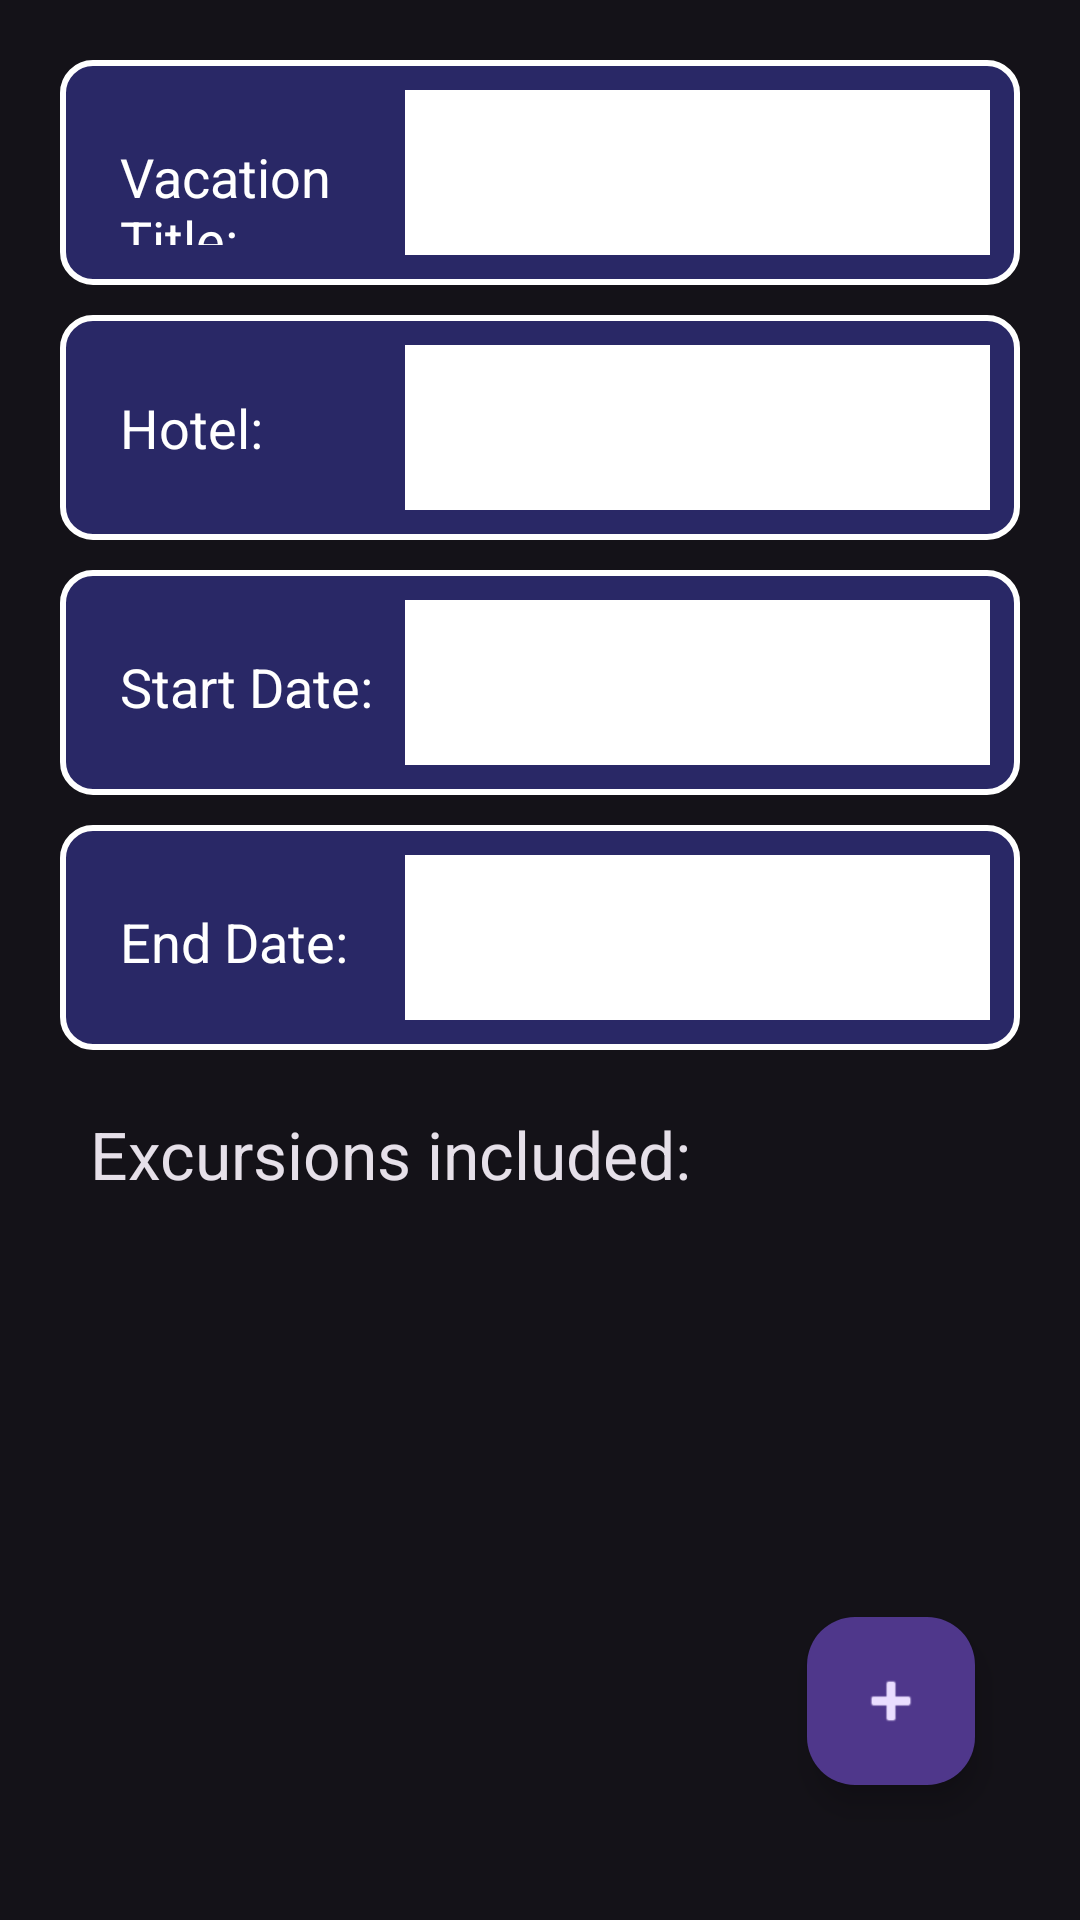

Write the Android layout XML for this screen, with the resource values it uses.
<!-- AndroidManifest.xml: application theme Theme.Material3.Dark -->
<!-- res/layout/activity_vacation_details.xml -->
<?xml version="1.0" encoding="utf-8"?>

<androidx.constraintlayout.widget.ConstraintLayout xmlns:android="http://schemas.android.com/apk/res/android"
    xmlns:app="http://schemas.android.com/apk/res-auto"
    xmlns:tools="http://schemas.android.com/tools"
    android:id="@+id/main"
    android:layout_width="match_parent"
    android:layout_height="match_parent"
    android:layout_marginHorizontal="5dp"
    android:layout_marginVertical="5dp"
    android:padding="10dp"
    tools:context=".ui.VacationDetails">

    <com.google.android.material.floatingactionbutton.FloatingActionButton
        android:id="@+id/fab_excDetails"
        android:layout_width="wrap_content"
        android:layout_height="wrap_content"
        android:layout_marginEnd="25dp"
        android:layout_marginBottom="35dp"
        android:clickable="true"
        android:contentDescription="open excursions"
        android:tint="#50B654"
        app:layout_constraintBottom_toBottomOf="parent"
        app:layout_constraintEnd_toEndOf="parent"
        app:srcCompat="@android:drawable/ic_input_add" />

    <ScrollView
        android:id="@+id/scrollView1"
        android:layout_width="match_parent"
        android:layout_height="wrap_content"
        android:padding="5dp"
        app:layout_constraintStart_toStartOf="parent"
        app:layout_constraintTop_toTopOf="parent">

        <LinearLayout
            android:id="@+id/linearLayout"
            android:layout_width="wrap_content"
            android:layout_height="439dp"
            android:orientation="vertical"
            app:layout_constraintStart_toStartOf="parent"
            app:layout_constraintTop_toTopOf="parent">


            <LinearLayout
                android:layout_width="wrap_content"
                android:layout_height="75dp"
                android:layout_margin="5dp"
                android:background="@drawable/border"
                android:orientation="horizontal"
                android:padding="10dp">

                <TextView
                    android:id="@+id/textView3"
                    android:layout_width="150dp"
                    android:layout_height="wrap_content"
                    android:layout_weight="1"
                    android:padding="10dp"
                    android:text="Vacation Title: "
                    android:textAppearance="@style/TextAppearance.AppCompat.Medium"
                    android:textColor="@color/white"></TextView>

                <EditText
                    android:id="@+id/titleText"
                    android:layout_width="195dp"
                    android:layout_height="match_parent"
                    android:background="@color/white"
                    android:inputType="text"
                    android:padding="10dp"
                    android:text=""
                    android:textAppearance="@style/TextAppearance.AppCompat.Large"
                    android:textColor="@color/black"></EditText>

            </LinearLayout>

            <LinearLayout
                android:layout_width="wrap_content"
                android:layout_height="75dp"
                android:layout_margin="5dp"
                android:background="@drawable/border"
                android:gravity="center"
                android:orientation="horizontal"
                android:padding="10dp">

                <TextView
                    android:id="@+id/textView4"
                    android:layout_width="150dp"
                    android:layout_height="wrap_content"
                    android:layout_weight="1"
                    android:padding="10dp"
                    android:text="Hotel: "
                    android:textAppearance="@style/TextAppearance.AppCompat.Medium"
                    android:textColor="@color/white"></TextView>

                <EditText
                    android:id="@+id/hotelName"
                    android:layout_width="195dp"
                    android:layout_height="match_parent"
                    android:background="@color/white"
                    android:inputType="text"
                    android:padding="10dp"
                    android:text=""
                    android:textAppearance="@style/TextAppearance.AppCompat.Large"
                    android:textColor="@color/black"></EditText>

            </LinearLayout>

            <LinearLayout
                android:layout_width="wrap_content"
                android:layout_height="75dp"
                android:layout_margin="5dp"
                android:background="@drawable/border"
                android:orientation="horizontal"
                android:padding="10dp">

                <TextView
                    android:id="@+id/textView6"
                    android:layout_width="150dp"
                    android:layout_height="wrap_content"
                    android:layout_weight="1"
                    android:padding="10dp"
                    android:text="Start Date: "
                    android:textAppearance="@style/TextAppearance.AppCompat.Medium"
                    android:textColor="@color/white"></TextView>

                <EditText
                    android:id="@+id/startDate"
                    android:layout_width="195dp"
                    android:layout_height="match_parent"
                    android:background="@color/white"
                    android:inputType="text"
                    android:padding="10dp"
                    android:text=""
                    android:textAppearance="@style/TextAppearance.AppCompat.Large"
                    android:textColor="@color/black"></EditText>

            </LinearLayout>

            <LinearLayout
                android:layout_width="wrap_content"
                android:layout_height="75dp"
                android:layout_margin="5dp"
                android:background="@drawable/border"
                android:orientation="horizontal"
                android:padding="10dp">

                <TextView
                    android:id="@+id/textView7"
                    android:layout_width="150dp"
                    android:layout_height="wrap_content"
                    android:layout_weight="1"
                    android:padding="10dp"
                    android:text="End Date: "
                    android:textAppearance="@style/TextAppearance.AppCompat.Medium"
                    android:textColor="@color/white"></TextView>

                <EditText
                    android:id="@+id/endDate"
                    android:layout_width="195dp"
                    android:layout_height="match_parent"
                    android:background="@color/white"
                    android:inputType="text"
                    android:padding="10dp"
                    android:text=""
                    android:textAppearance="@style/TextAppearance.AppCompat.Large"
                    android:textColor="@color/black"></EditText>

            </LinearLayout>

            <TextView
                android:id="@+id/textView2"
                android:layout_width="wrap_content"
                android:layout_height="wrap_content"
                android:layout_margin="5dp"
                android:padding="10dp"
                android:text="Excursions included:"
                android:textAppearance="@style/TextAppearance.AppCompat.Large"
                app:layout_constraintLeft_toLeftOf="parent"
                app:layout_constraintTop_toTopOf="parent" />

        </LinearLayout>
    </ScrollView>


    <androidx.recyclerview.widget.RecyclerView
        android:id="@+id/recView"
        android:layout_width="match_parent"
        android:layout_height="250dp"
        android:layout_marginHorizontal="15dp"
        android:layout_marginVertical="5dp"
        android:paddingHorizontal="5dp"
        android:paddingVertical="10dp"
        app:layout_constraintBottom_toBottomOf="parent"
        app:layout_constraintEnd_toEndOf="parent"
        app:layout_constraintLeft_toLeftOf="parent"
        app:layout_constraintTop_toBottomOf="@+id/scrollView1"
        app:layout_constraintVertical_bias="0.357"
        app:layout_editor_absoluteX="1dp"
        app:layout_editor_absoluteY="1dp">

    </androidx.recyclerview.widget.RecyclerView>
    
    
    
    
    
    
    

</androidx.constraintlayout.widget.ConstraintLayout>
<!-- resources referenced by this layout -->
<resources>
  <!-- drawable border (drawable) -->
  <?xml version="1.0" encoding="utf-8"?>
  
  <shape xmlns:android="http://schemas.android.com/apk/res/android">
      <solid android:color="#565555FF"></solid>
      <stroke android:width="2dp" android:color="@color/white"/>
      <corners android:radius="10dp"/>
  </shape>
  <!-- not gathered from this repository: default colours our renderer supplied (Android Studio template values) -->
  <color name="black">#FF000000</color>
  <color name="white">#FFFFFFFF</color>
</resources>
